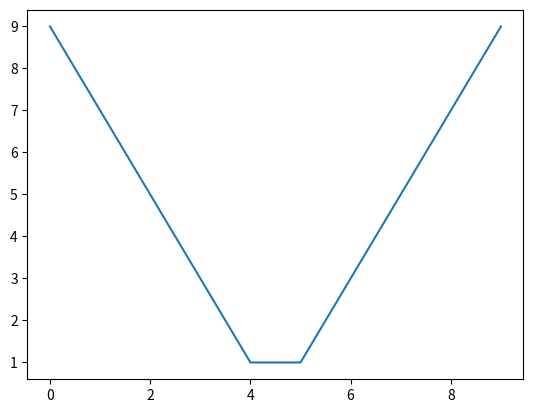

Source code (Python):
import numpy as np
import matplotlib.pyplot as plt


a = [1, 2, 3, 4, 5, 6, 7, 8, 9, 10]
b = [10, 9, 8, 7, 6, 5, 4, 3, 2, 1]

c = list(zip(a, b))

diff = [abs(a - b) for a, b in c]

plt.plot(diff)
plt.show()
